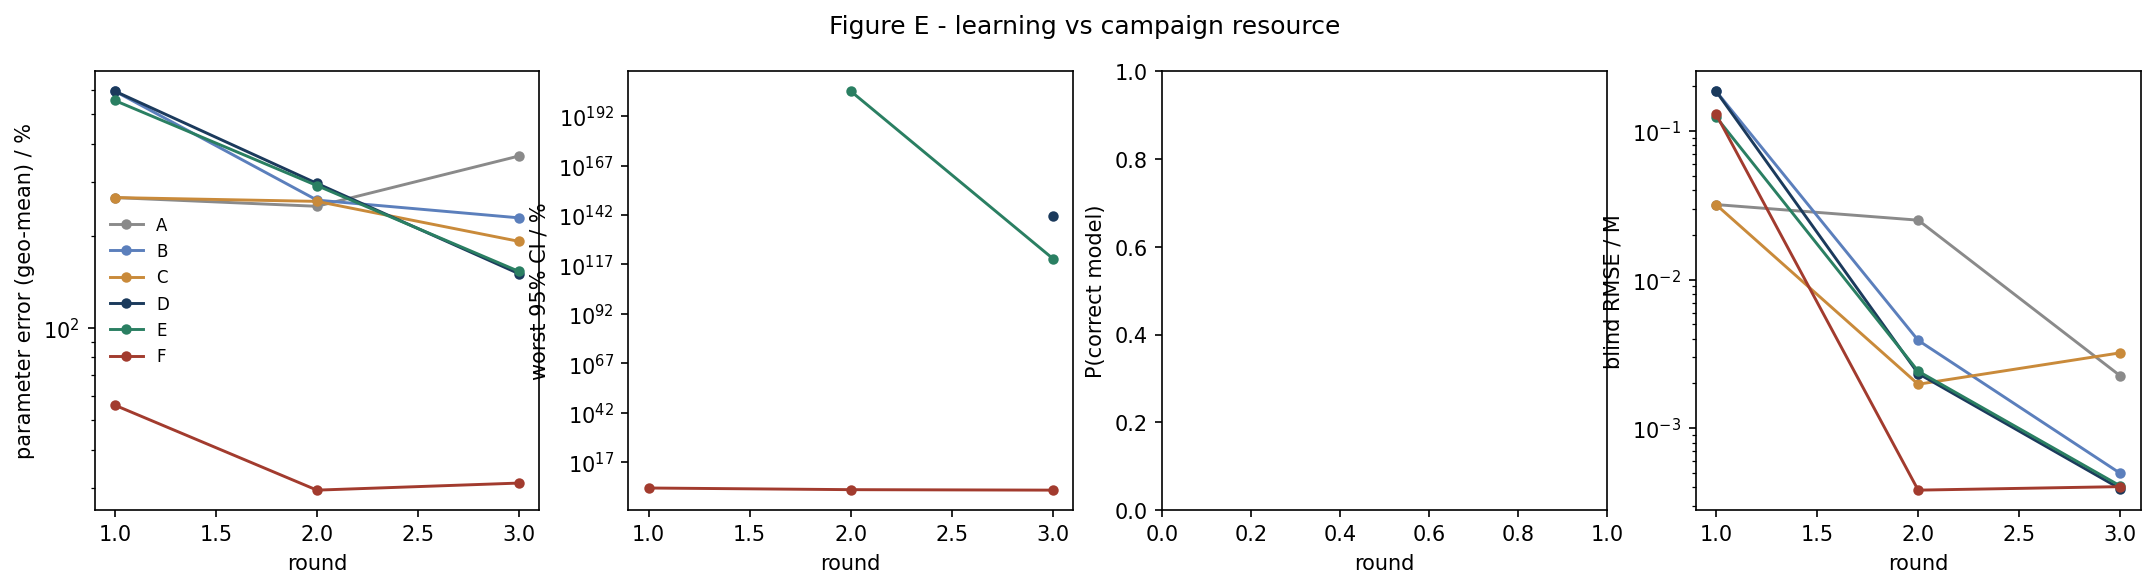

Data behind this chart, as committed beside it:
strategy, round, param_err_pct, max_rel_ci_pct, p_correct, blind_rmse_M
A, 1, 266.5, nan, nan, 0.03195
A, 2, 249.5, nan, nan, 0.0251
A, 3, 364.5, nan, nan, 0.002249
B, 1, 593.7, nan, nan, 0.1852
B, 2, 261.5, nan, nan, 0.003902
B, 3, 228.7, nan, nan, 0.0004968
C, 1, 266.5, nan, nan, 0.03195
C, 2, 259, nan, nan, 0.001977
C, 3, 191.6, nan, nan, 0.003217
D, 1, 593.7, nan, nan, 0.1852
D, 2, 296.5, nan, nan, 0.002333
D, 3, 150.2, 2.192482677783035e+141, nan, 0.0003915
E, 1, 553.3, nan, nan, 0.1244
E, 2, 291.6, 4.2165601254594524e+204, nan, 0.002419
E, 3, 152.8, 9.109398047287214e+119, nan, 0.0004088
F, 1, 55.88, 9017, nan, 0.1297
F, 2, 29.48, 1311, nan, 0.0003834
F, 3, 31.09, 757.2, nan, 0.0004048
